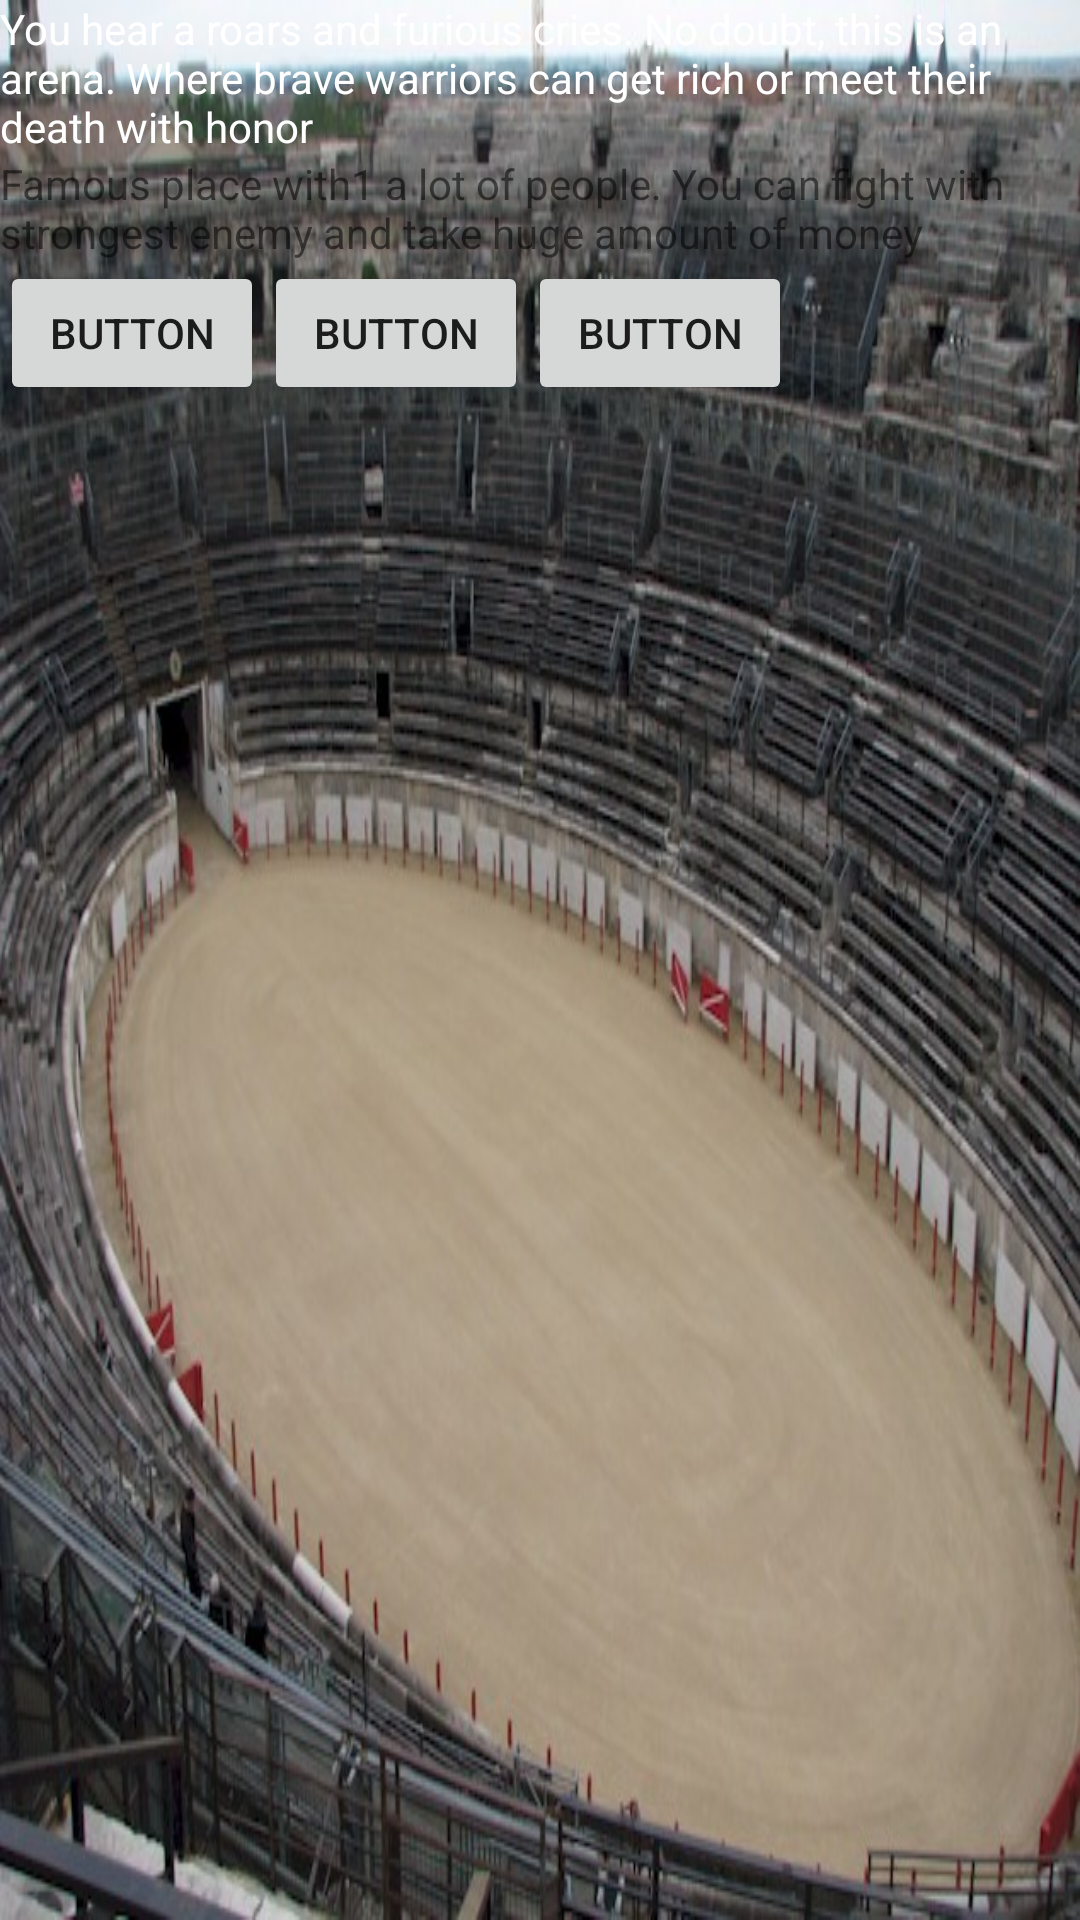

This screen was rendered from an Android layout file. Write that file and the resources it references.
<!-- AndroidManifest.xml: application theme AppTheme -->
<!-- res/layout/arena.xml -->
<?xml version="1.0" encoding="utf-8"?>
<LinearLayout xmlns:android="http://schemas.android.com/apk/res/android"
    android:orientation="vertical" android:layout_width="200dp"
    android:layout_height="200dp"
    android:layout_gravity="center"
    android:background="@drawable/arena">

    <TextView
        android:id="@+id/textView25"
        android:layout_width="wrap_content"
        android:layout_height="wrap_content"
        android:text="@string/arena_message"


        android:textColor="@android:color/white" />

    <TextView
        android:layout_width="wrap_content"
        android:layout_height="wrap_content"
        android:text="@string/arena_title" />

    <LinearLayout
        android:layout_width="wrap_content"
        android:layout_height="wrap_content"
        android:orientation="horizontal"
        >

        <Button
            android:id="@+id/button"
            android:layout_weight="1"
            android:layout_width="wrap_content"
            android:layout_height="wrap_content"
            android:text="Button" />

        <Button
            android:id="@+id/button2"
            android:layout_weight="1"
            android:layout_width="wrap_content"
            android:layout_height="wrap_content"
            android:text="Button" />

        <Button
            android:id="@+id/button3"
            android:layout_weight="1"
            android:layout_width="wrap_content"
            android:layout_height="wrap_content"
            android:text="Button" />


    </LinearLayout>


</LinearLayout>
<!-- resources referenced by this layout -->
<resources>
  <!-- drawable arena: jpg bitmap (drawable, 89521 bytes) -->
  <string name="arena_message">You hear a roars and furious cries. No doubt, this is an arena.
          Where brave warriors can get rich or meet their death with honor</string>
  <string name="arena_title">Famous place with1 a lot of people. You can fight with strongest
          enemy and take huge amount of money</string>
  <style name="AppTheme" parent="Theme.AppCompat.Light.DarkActionBar">
          
          <item name="colorPrimary">@color/colorPrimary</item>
          <item name="colorPrimaryDark">@color/colorPrimaryDark</item>
          <item name="colorAccent">@color/colorAccent</item>
      </style>
  <color name="colorPrimary">#3F51B5</color>
  <color name="colorPrimaryDark">#303F9F</color>
  <color name="colorAccent">#FF4081</color>
</resources>
